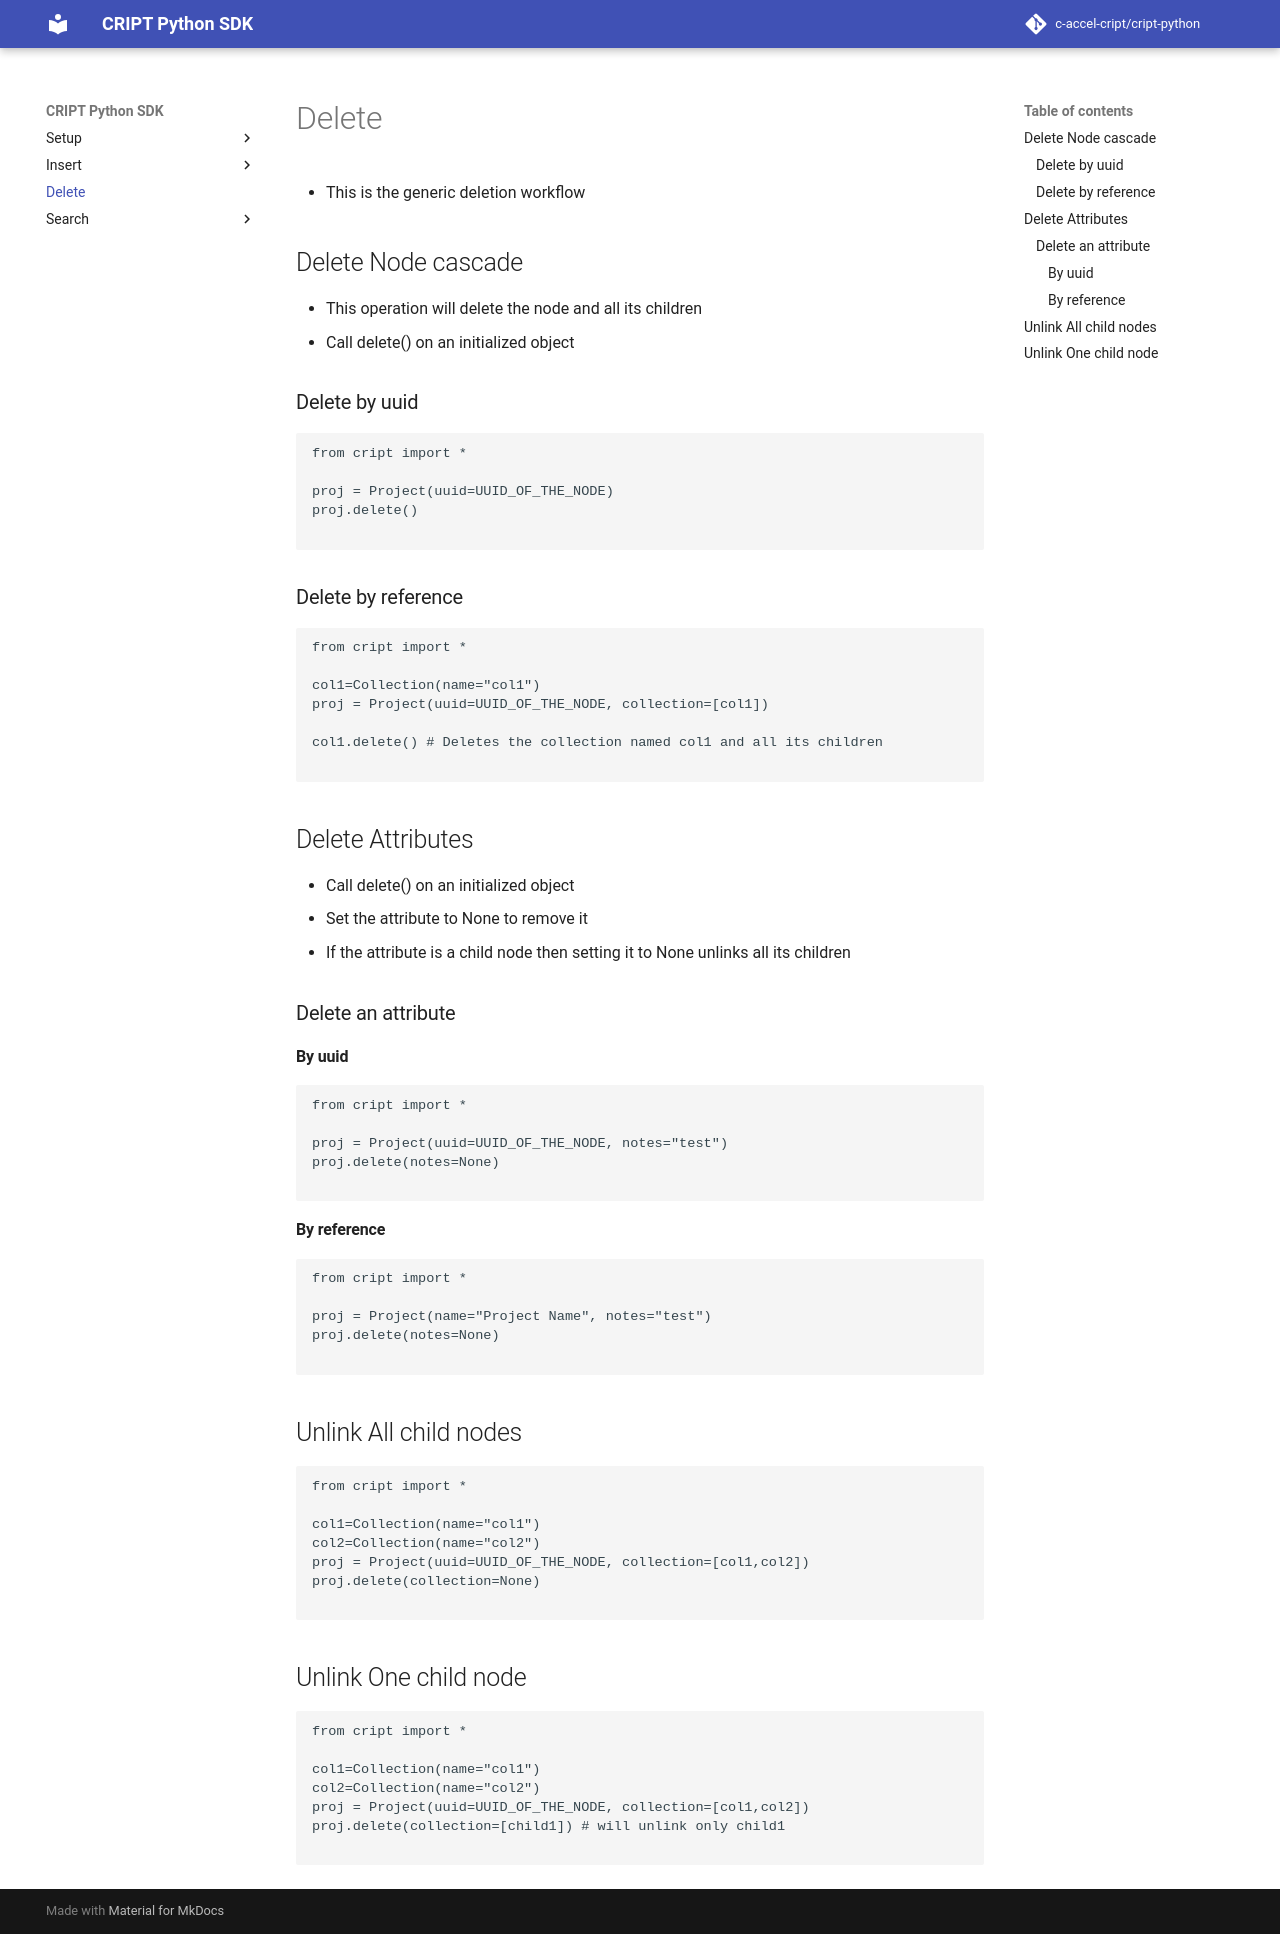

repository: C-Accel-CRIPT/cript-python · page: delete/index.html · generator: mkdocs

# Delete
- This is the generic deletion workflow

## Delete Node cascade
- This operation will delete the node and all its children
- Call delete() on an initialized object

###  Delete by uuid
```python
from cript import *

proj = Project(uuid=UUID_OF_THE_NODE)
proj.delete()

```

### Delete by reference
```python
from cript import *

col1=Collection(name="col1")
proj = Project(uuid=UUID_OF_THE_NODE, collection=[col1])

col1.delete() # Deletes the collection named col1 and all its children

```

## Delete Attributes
- Call delete() on an initialized object
- Set the attribute to None to remove it
- If the attribute is a child node then setting it to None unlinks all its children

### Delete an attribute

#### By uuid

```python
from cript import *

proj = Project(uuid=UUID_OF_THE_NODE, notes="test")
proj.delete(notes=None)

```

#### By reference

```python
from cript import *

proj = Project(name="Project Name", notes="test")
proj.delete(notes=None)

```

## Unlink All child nodes

```python
from cript import *

col1=Collection(name="col1")
col2=Collection(name="col2")
proj = Project(uuid=UUID_OF_THE_NODE, collection=[col1,col2])
proj.delete(collection=None)

```

## Unlink One child node

```python
from cript import *

col1=Collection(name="col1")
col2=Collection(name="col2")
proj = Project(uuid=UUID_OF_THE_NODE, collection=[col1,col2])
proj.delete(collection=[child1]) # will unlink only child1

```
